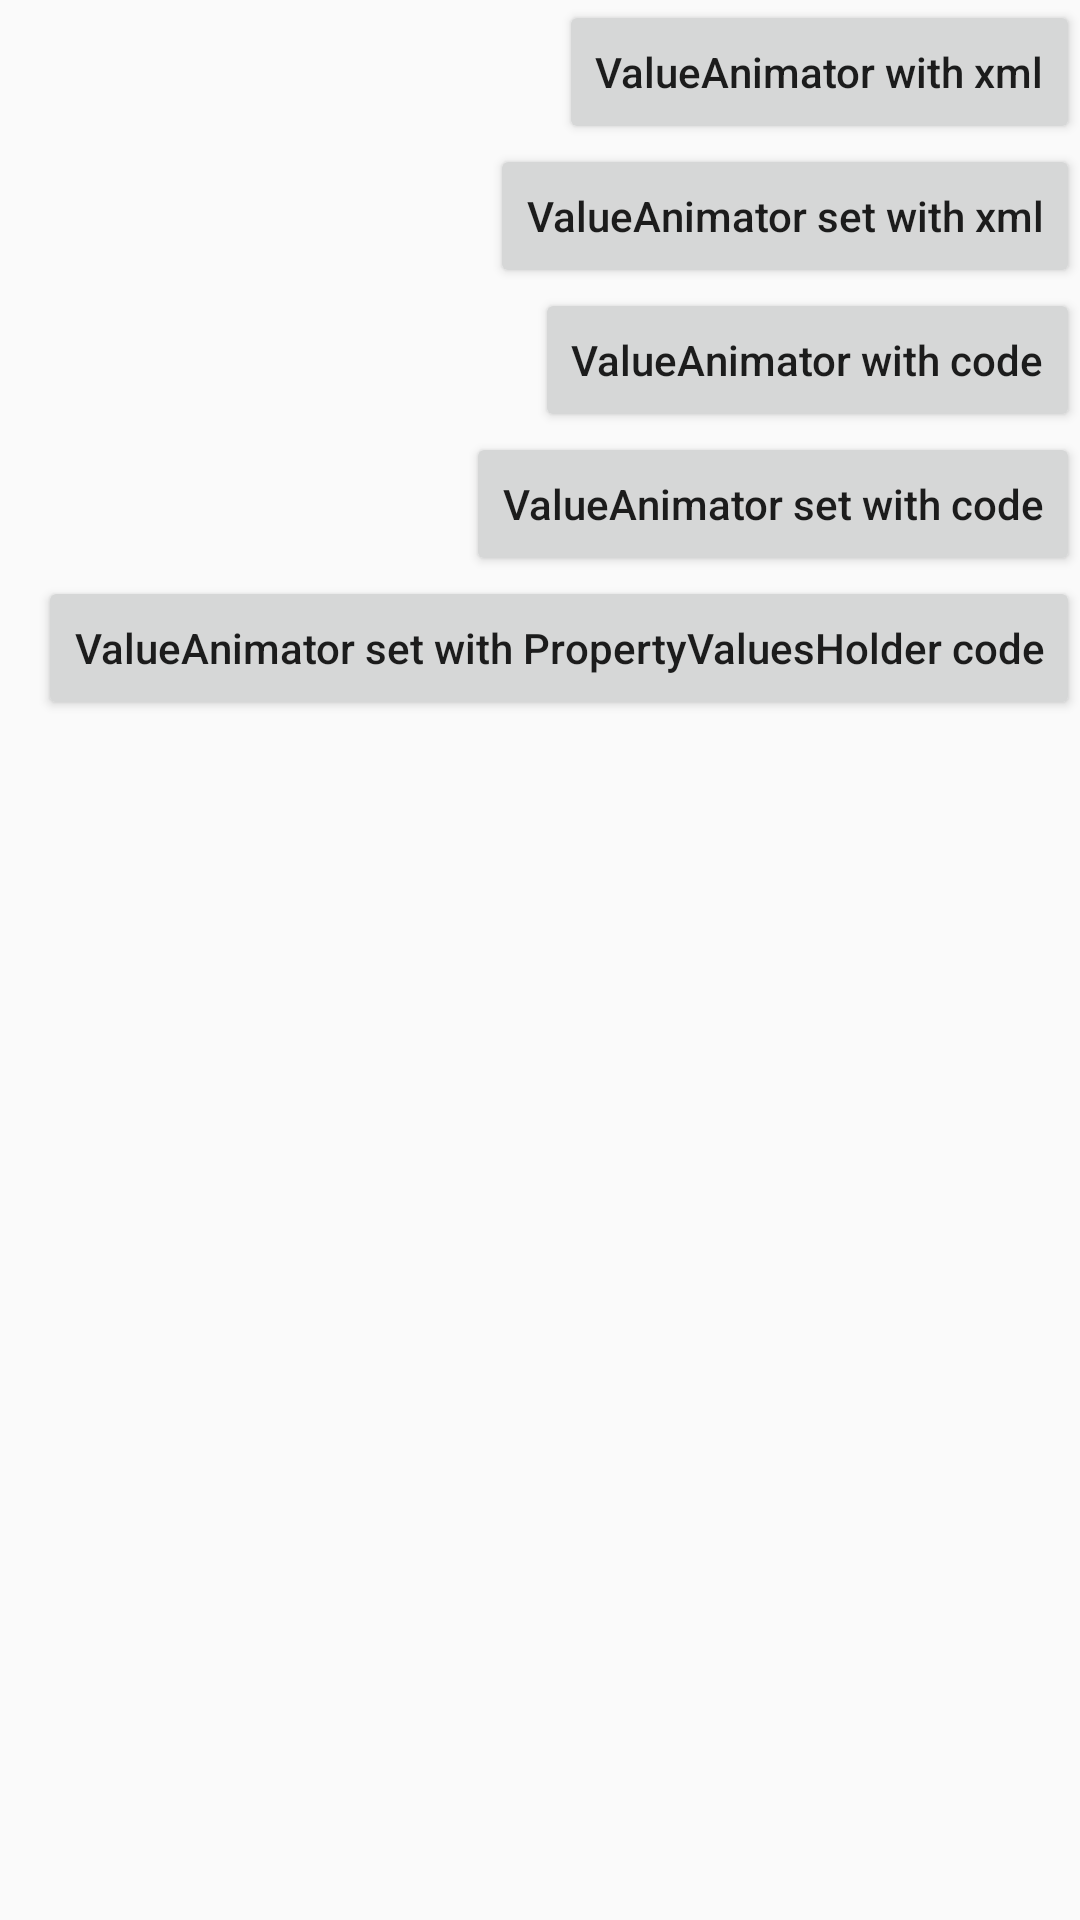

Reconstruct the res/layout file that produces this screen, plus the resources it refers to.
<!-- AndroidManifest.xml: application theme AppTheme -->
<!-- res/layout/fragment_value_animator.xml -->
<?xml version="1.0" encoding="utf-8"?>
<RelativeLayout
    xmlns:android="http://schemas.android.com/apk/res/android"
    android:layout_width="match_parent"
    android:layout_height="match_parent">

    <TextView
        android:id="@+id/txt_value"
        android:layout_width="wrap_content"
        android:layout_height="wrap_content"
        android:layout_centerInParent="true"
        android:textAllCaps="false"
        android:textSize="20sp"/>

    <LinearLayout
        android:layout_width="match_parent"
        android:layout_height="wrap_content"
        android:gravity="right"
        android:orientation="vertical">

        <Button
            android:id="@+id/btn_value_animator_with_xml"
            android:layout_width="wrap_content"
            android:layout_height="wrap_content"
            android:text="@string/btn_value_animator_with_xml"
            android:textAllCaps="false"/>

        <Button
            android:id="@+id/btn_value_animator_set_with_xml"
            android:layout_width="wrap_content"
            android:layout_height="wrap_content"
            android:text="@string/btn_value_animator_set_with_xml"
            android:textAllCaps="false"/>

        <Button
            android:id="@+id/btn_value_animator_with_code"
            android:layout_width="wrap_content"
            android:layout_height="wrap_content"
            android:text="@string/btn_value_animator_with_code"
            android:textAllCaps="false"/>

        <Button
            android:id="@+id/btn_value_animator_set_with_code"
            android:layout_width="wrap_content"
            android:layout_height="wrap_content"
            android:text="@string/btn_value_animator_set_with_code"
            android:textAllCaps="false"/>

        <Button
            android:id="@+id/btn_value_animator_set_with_pvh_code"
            android:layout_width="wrap_content"
            android:layout_height="wrap_content"
            android:text="@string/btn_value_animator_set_with_pvh_code"
            android:textAllCaps="false"/>

    </LinearLayout>
</RelativeLayout>
<!-- resources referenced by this layout -->
<resources>
  <string name="btn_value_animator_set_with_code">ValueAnimator set with code</string>
  <string name="btn_value_animator_set_with_pvh_code">ValueAnimator set with PropertyValuesHolder code</string>
  <string name="btn_value_animator_set_with_xml">ValueAnimator set with xml</string>
  <string name="btn_value_animator_with_code">ValueAnimator with code</string>
  <string name="btn_value_animator_with_xml">ValueAnimator with xml</string>
  <style name="AppTheme" parent="AppTheme.Base">
          
  
      </style>
  <style name="AppTheme.Base" parent="Theme.AppCompat.Light.DarkActionBar">
          
          <item name="colorPrimary">@color/colorPrimary</item>
          <item name="colorPrimaryDark">@color/colorPrimaryDark</item>
          <item name="colorAccent">@color/colorAccent</item>
      </style>
  <!-- not gathered from this repository: default colours our renderer supplied (Android Studio template values) -->
  <color name="colorPrimary">#FF6200EE</color>
  <color name="colorPrimaryDark">#FF3700B3</color>
  <color name="colorAccent">#FF03DAC5</color>
</resources>
